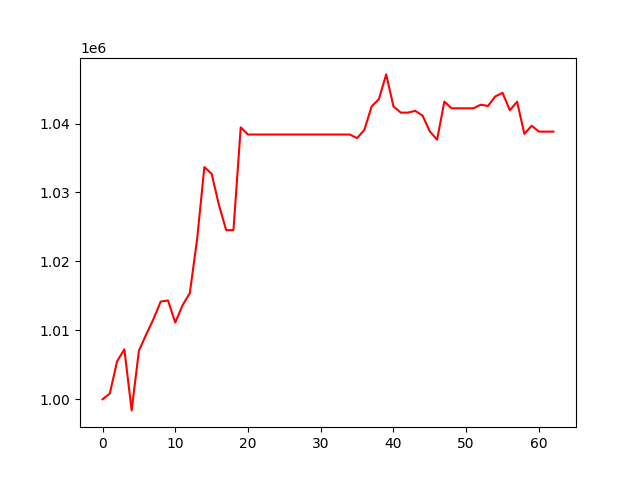

Values plotted in this chart, from the file beside it:
, 0
0, 1000000
1, 1000833
2, 1005511
3, 1007240
4, 998388
5, 1007048
6, 1009396
7, 1011630
8, 1014174
9, 1014335
10, 1011127
11, 1013639
12, 1015401
13, 1023183
14, 1033687
15, 1032707
16, 1028188
17, 1024524
18, 1024539
19, 1039440
20, 1038401
21, 1038401
22, 1038401
23, 1038401
24, 1038401
25, 1038401
26, 1038401
27, 1038401
28, 1038401
29, 1038401
30, 1038401
31, 1038401
32, 1038401
33, 1038401
34, 1038401
35, 1037878
36, 1039075
37, 1042483
38, 1043535
39, 1047122
40, 1042483
41, 1041578
42, 1041578
43, 1041841
44, 1041140
45, 1038848
46, 1037655
47, 1043172
48, 1042204
49, 1042204
50, 1042204
51, 1042204
52, 1042727
53, 1042546
54, 1043921
55, 1044450
56, 1041923
57, 1043155
58, 1038493
59, 1039677
... 3 more rows
